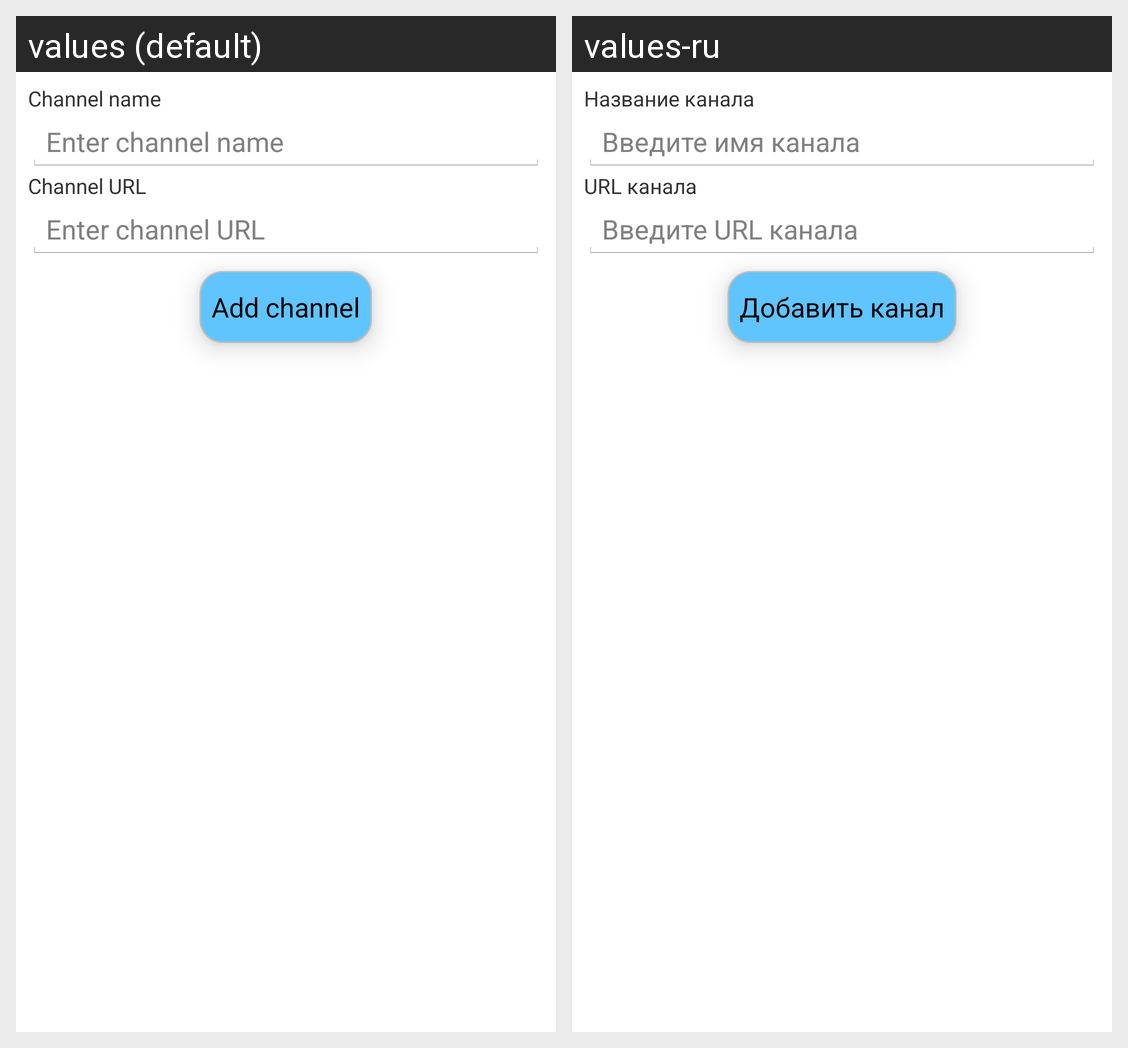

Locale-by-locale string values for the Android screen shown in this grid:
Android screen res/layout/add_channel.xml rendered under 2 locales, left to right: values (default), values-ru. Device: Nexus 5 (rendered at 1080×1920; each locale shown at half size, 540×960, under a caption strip naming it); theme android:Theme.Holo.Light.
Strings drawn on this screen, with the default value and each locale's value (text and hints the layout hard-codes, and strings that could not be matched under every locale, appear in the picture but are not listed):

channelNameLabelTxt
  values: Channel name
  values-ru: Название канала

channelNameHint
  values: Enter channel name
  values-ru: Введите имя канала

channelUrlLabelTxt
  values: Channel URL
  values-ru: URL канала

channelUrlHint
  values: Enter channel URL
  values-ru: Введите URL канала

addChannelBtnText
  values: Add channel
  values-ru: Добавить канал
